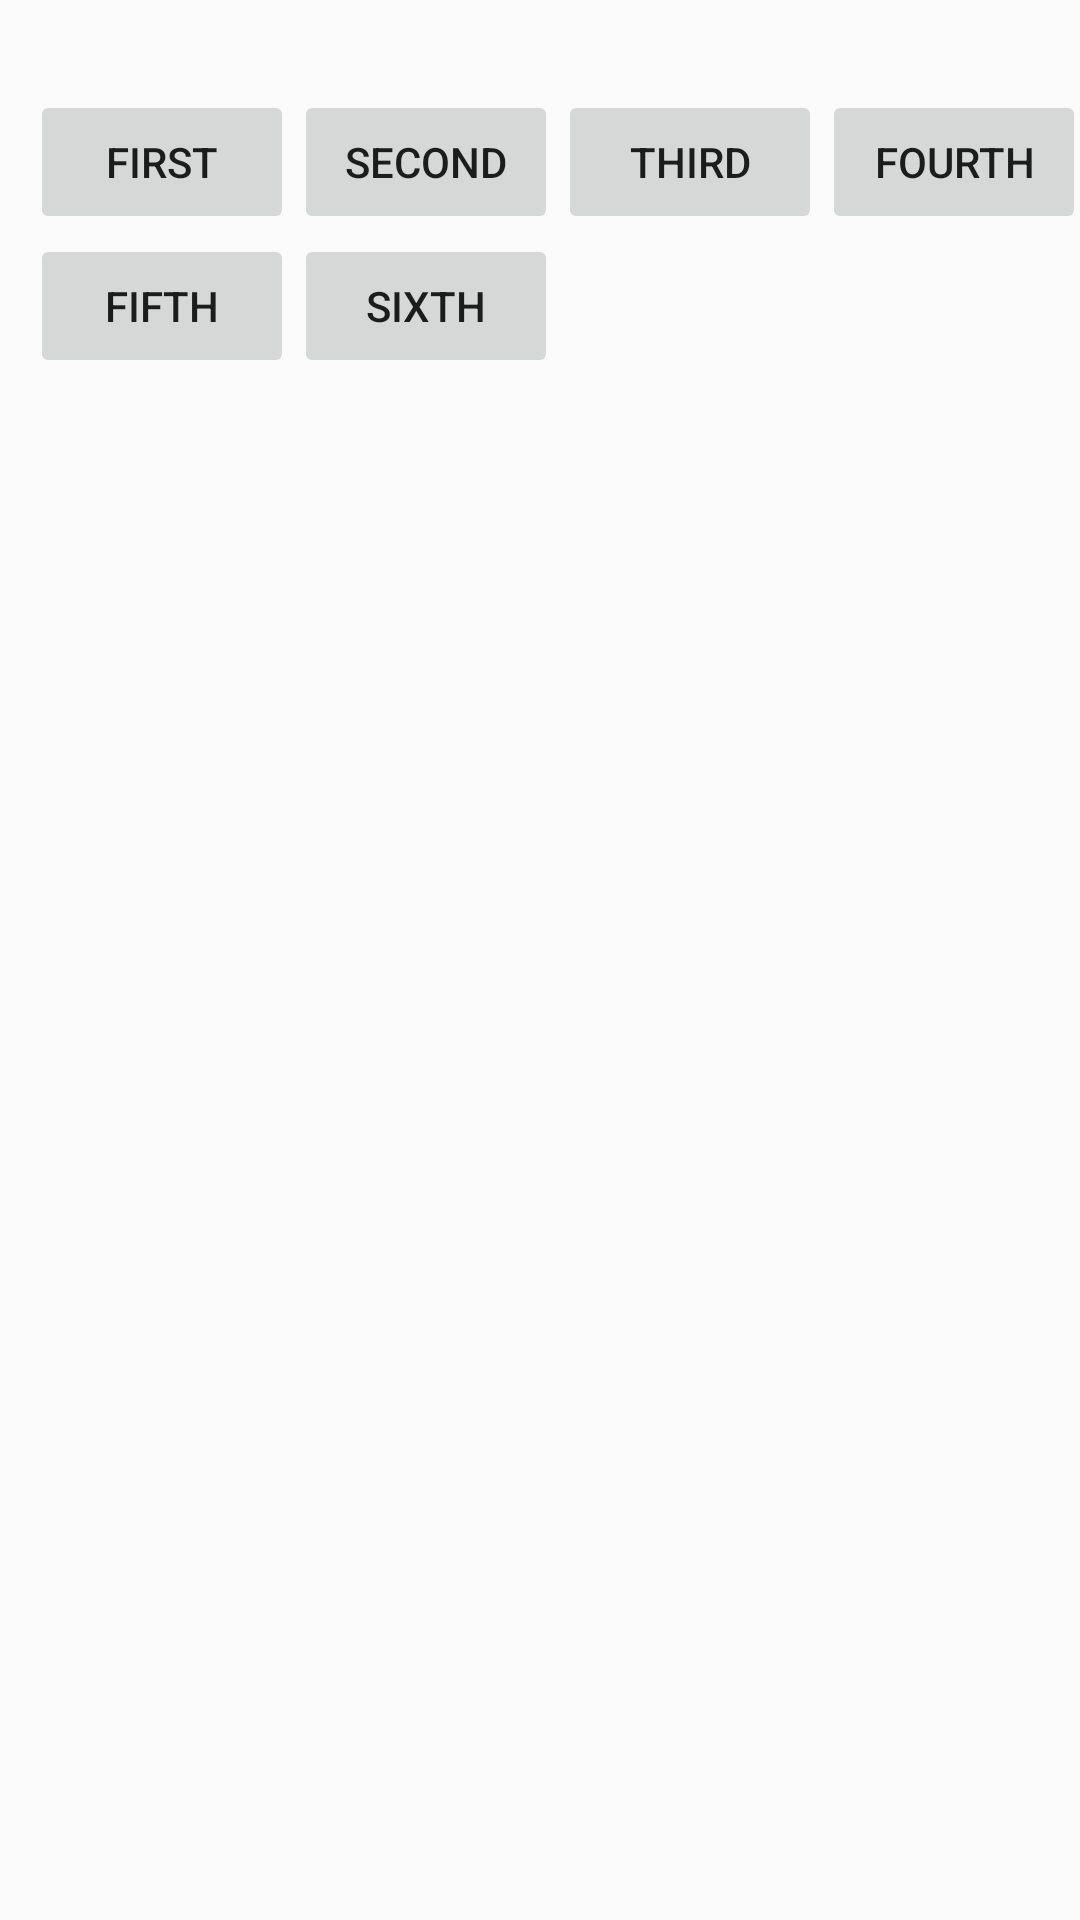

This screen was rendered from an Android layout file. Write that file and the resources it references.
<!-- AndroidManifest.xml: application theme AppTheme -->
<!-- res/layout/activity_coord_test.xml -->
<?xml version="1.0" encoding="utf-8"?>
<androidx.constraintlayout.widget.ConstraintLayout xmlns:android="http://schemas.android.com/apk/res/android"
    xmlns:app="http://schemas.android.com/apk/res-auto"
    android:layout_width="match_parent"
    android:layout_height="match_parent">

    <androidx.constraintlayout.helper.widget.Flow
        android:layout_width="wrap_content"
        android:layout_height="wrap_content"
        android:layout_marginStart="10dp"
        android:layout_marginTop="30dp"
        app:constraint_referenced_ids="to_first,to_second,to_third,to_fourth,to_fifth,to_sixth"
        app:flow_horizontalStyle="packed"
        app:flow_horizontalBias="0"
        app:flow_wrapMode="chain"
        app:layout_constraintStart_toStartOf="parent"
        app:layout_constraintTop_toTopOf="parent" />

    <Button
        android:id="@+id/to_first"
        android:layout_width="wrap_content"
        android:layout_height="wrap_content"
        android:stateListAnimator="@null"
        android:text="first" />

    <Button
        android:id="@+id/to_second"
        android:layout_width="wrap_content"
        android:layout_height="wrap_content"
        android:stateListAnimator="@null"
        android:text="second" />

    <Button
        android:id="@+id/to_third"
        android:layout_width="wrap_content"
        android:layout_height="wrap_content"
        android:stateListAnimator="@null"
        android:text="third" />

    <Button
        android:id="@+id/to_fourth"
        android:layout_width="wrap_content"
        android:layout_height="wrap_content"
        android:stateListAnimator="@null"
        android:text="fourth" />

    <Button
        android:id="@+id/to_fifth"
        android:layout_width="wrap_content"
        android:layout_height="wrap_content"
        android:stateListAnimator="@null"
        android:text="fifth" />

    <Button
        android:id="@+id/to_sixth"
        android:layout_width="wrap_content"
        android:layout_height="wrap_content"
        android:stateListAnimator="@null"
        android:text="sixth" />

    <FrameLayout
        android:id="@+id/fragment_container"
        android:layout_width="0dp"
        android:layout_height="0dp"
        app:layout_constraintStart_toStartOf="parent"
        app:layout_constraintEnd_toEndOf="parent"
        app:layout_constraintTop_toTopOf="parent"
        app:layout_constraintBottom_toBottomOf="parent" />

</androidx.constraintlayout.widget.ConstraintLayout>
<!-- resources referenced by this layout -->
<resources>
  <style name="AppTheme" parent="Theme.AppCompat.Light.DarkActionBar">
          
          <item name="colorPrimary">@color/colorPrimary</item>
          <item name="colorPrimaryDark">@color/colorPrimaryDark</item>
          <item name="colorAccent">@color/colorAccent</item>
      </style>
  <color name="colorPrimary">#03A9F4</color>
  <color name="colorPrimaryDark">#3F51B5</color>
  <color name="colorAccent">#D81B60</color>
</resources>
